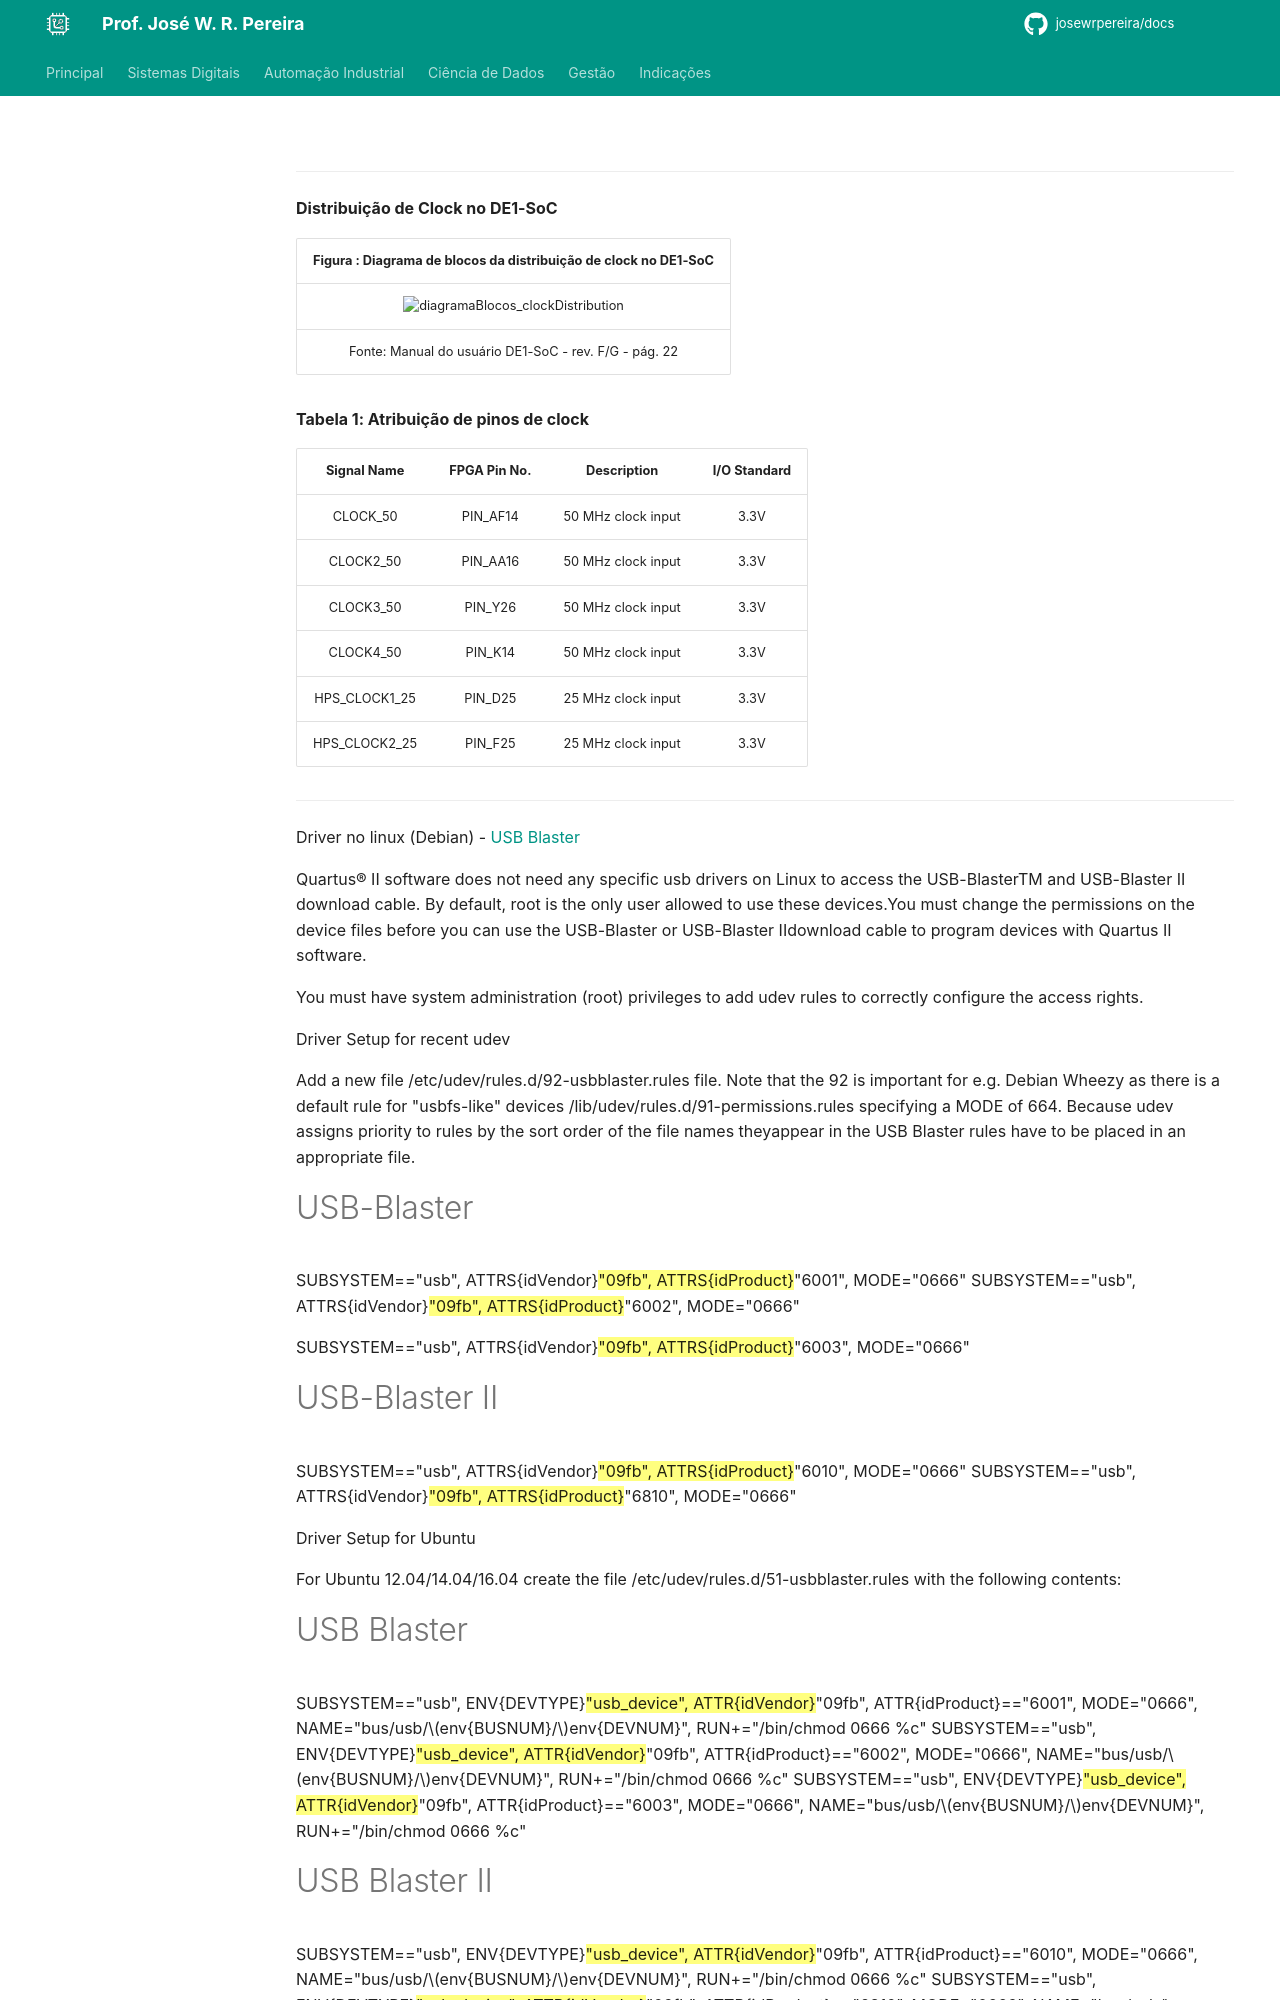

repository: JoseWRPereira/docs · page: digitais/Tecnologia/fpga/terasic_de1_soc/00-rascunho/index.html · generator: mkdocs






---

**Distribuição de Clock no DE1-SoC**

| Figura : Diagrama de blocos da distribuição de clock no DE1-SoC |
|:---------------------------------------------------------------:|
| ![diagramaBlocos_clockDistribution](img/lab00-blockDiagram-ClockDistribution_DE1-SoC.png) |
| Fonte: Manual do usuário DE1-SoC - rev. F/G - pág. 22           |

**Tabela 1: Atribuição de pinos de clock**

|  Signal Name  |  FPGA Pin No.   |  Description        | I/O Standard  |
|:-------------:|:---------------:|:-------------------:|:-------------:|
| CLOCK_50      | PIN_AF14        | 50 MHz clock input  | 3.3V          |
| CLOCK2_50     | PIN_AA16        | 50 MHz clock input  | 3.3V          |
| CLOCK3_50     | PIN_Y26         | 50 MHz clock input  | 3.3V          |
| CLOCK4_50     | PIN_K14         | 50 MHz clock input  | 3.3V          |
| HPS_CLOCK1_25 | PIN_D25         | 25 MHz clock input  | 3.3V          |
| HPS_CLOCK2_25 | PIN_F25         | 25 MHz clock input  | 3.3V          |

---


Driver no linux (Debian)
- [USB Blaster](https://www.rocketboards.org/foswiki/Documentation/UsingUSBBlasterUnderLinux)


Quartus® II software does not need any specific usb drivers on Linux to access the USB-BlasterTM and USB-Blaster II download cable. By default, root is the only user allowed to use these devices.You must change the permissions on the device files before you can use the USB-Blaster or USB-Blaster IIdownload cable to program devices with Quartus II software.

You must have system administration (root) privileges to add udev rules to correctly configure the access rights.

Driver Setup for recent udev

Add a new file /etc/udev/rules.d/92-usbblaster.rules file. Note that the 92 is important for e.g. Debian Wheezy as there is a default rule for "usbfs-like" devices /lib/udev/rules.d/91-permissions.rules specifying a MODE of 664. Because udev assigns priority to rules by the sort order of the file names theyappear in the USB Blaster rules have to be placed in an appropriate file.

# USB-Blaster
SUBSYSTEM=="usb", ATTRS{idVendor}=="09fb", ATTRS{idProduct}=="6001", MODE="0666"
SUBSYSTEM=="usb", ATTRS{idVendor}=="09fb", ATTRS{idProduct}=="6002", MODE="0666"

SUBSYSTEM=="usb", ATTRS{idVendor}=="09fb", ATTRS{idProduct}=="6003", MODE="0666"

# USB-Blaster II
SUBSYSTEM=="usb", ATTRS{idVendor}=="09fb", ATTRS{idProduct}=="6010", MODE="0666"
SUBSYSTEM=="usb", ATTRS{idVendor}=="09fb", ATTRS{idProduct}=="6810", MODE="0666"

Driver Setup for Ubuntu

For Ubuntu 12.04/14.04/16.04 create the file /etc/udev/rules.d/51-usbblaster.rules with the following contents:

# USB Blaster
SUBSYSTEM=="usb", ENV{DEVTYPE}=="usb_device", ATTR{idVendor}=="09fb", ATTR{idProduct}=="6001", MODE="0666", NAME="bus/usb/$env{BUSNUM}/$env{DEVNUM}", RUN+="/bin/chmod 0666 %c"
SUBSYSTEM=="usb", ENV{DEVTYPE}=="usb_device", ATTR{idVendor}=="09fb", ATTR{idProduct}=="6002", MODE="0666", NAME="bus/usb/$env{BUSNUM}/$env{DEVNUM}", RUN+="/bin/chmod 0666 %c"
SUBSYSTEM=="usb", ENV{DEVTYPE}=="usb_device", ATTR{idVendor}=="09fb", ATTR{idProduct}=="6003", MODE="0666", NAME="bus/usb/$env{BUSNUM}/$env{DEVNUM}", RUN+="/bin/chmod 0666 %c"

# USB Blaster II
SUBSYSTEM=="usb", ENV{DEVTYPE}=="usb_device", ATTR{idVendor}=="09fb", ATTR{idProduct}=="6010", MODE="0666", NAME="bus/usb/$env{BUSNUM}/$env{DEVNUM}", RUN+="/bin/chmod 0666 %c"
SUBSYSTEM=="usb", ENV{DEVTYPE}=="usb_device", ATTR{idVendor}=="09fb", ATTR{idProduct}=="6810", MODE="0666", NAME="bus/usb/$env{BUSNUM}/$env{DEVNUM}", RUN+="/bin/chmod 0666 %c"

then insert, or reinsert the USB cable.

See also https://www.intel.com/content/www/us/en/programmable/support/support-resources/download/drivers/dri-usb_b-lnx.html




---

[My First FPGA Tutorial](https://www.terasic.com.tw/cgi-bin/page/archive.pl?Language=English&CategoryNo=&No=658#contents)
